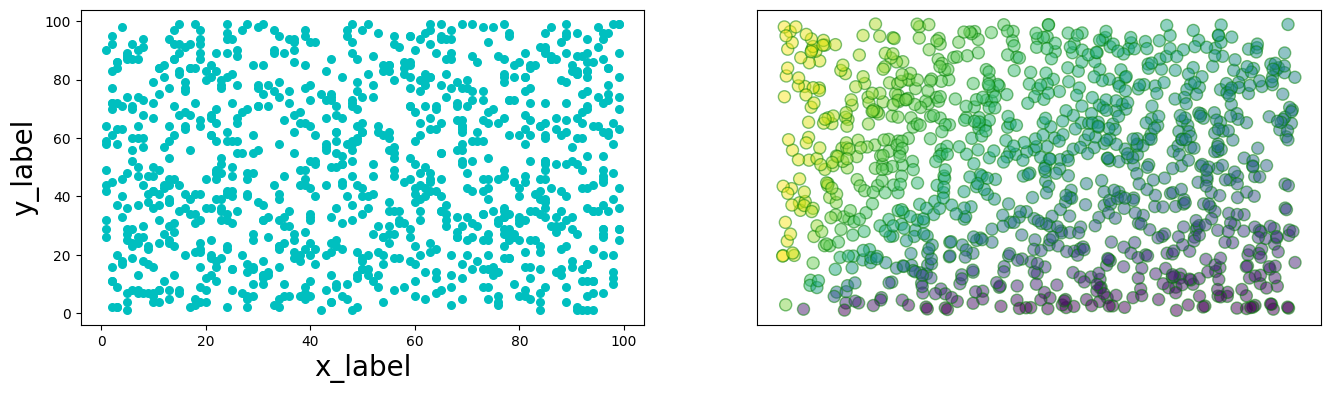

Python code for this plot:
# matplotlib画散点图scatter

import matplotlib.pyplot as plt
import numpy as np

plt.rcParams['font.sans-serif'] = ['SimHei']
plt.rcParams['axes.unicode_minus'] = False

fig1 = plt.figure(num='散点图1', figsize=(16,9))


ax1_1 = fig1.add_subplot(2,2,1)
x = np.random.randint(1,100,1000)
y = np.random.randint(1,100,1000)
ax1_1.scatter(x, y, s=30, c='c', marker='o')
ax1_1.set_xlabel('x_label',fontsize=20)
ax1_1.set_ylabel('y_label',fontsize=20)
# s是点的面积,默认是20, c是颜色,默认是blue


ax1_2 = fig1.add_subplot(2,2,2)
x = np.random.rand(1,1024)
y = np.random.rand(1,1024)
color = np.arctan2(y, x)
ax1_2.scatter(x, y, s=75, c=color, alpha=0.5, marker='o', edgecolor='g')
plt.xticks([])
plt.yticks([])

# fig1.savefig('D:/spider/scatterfig1.png', dpi=400)
plt.show()